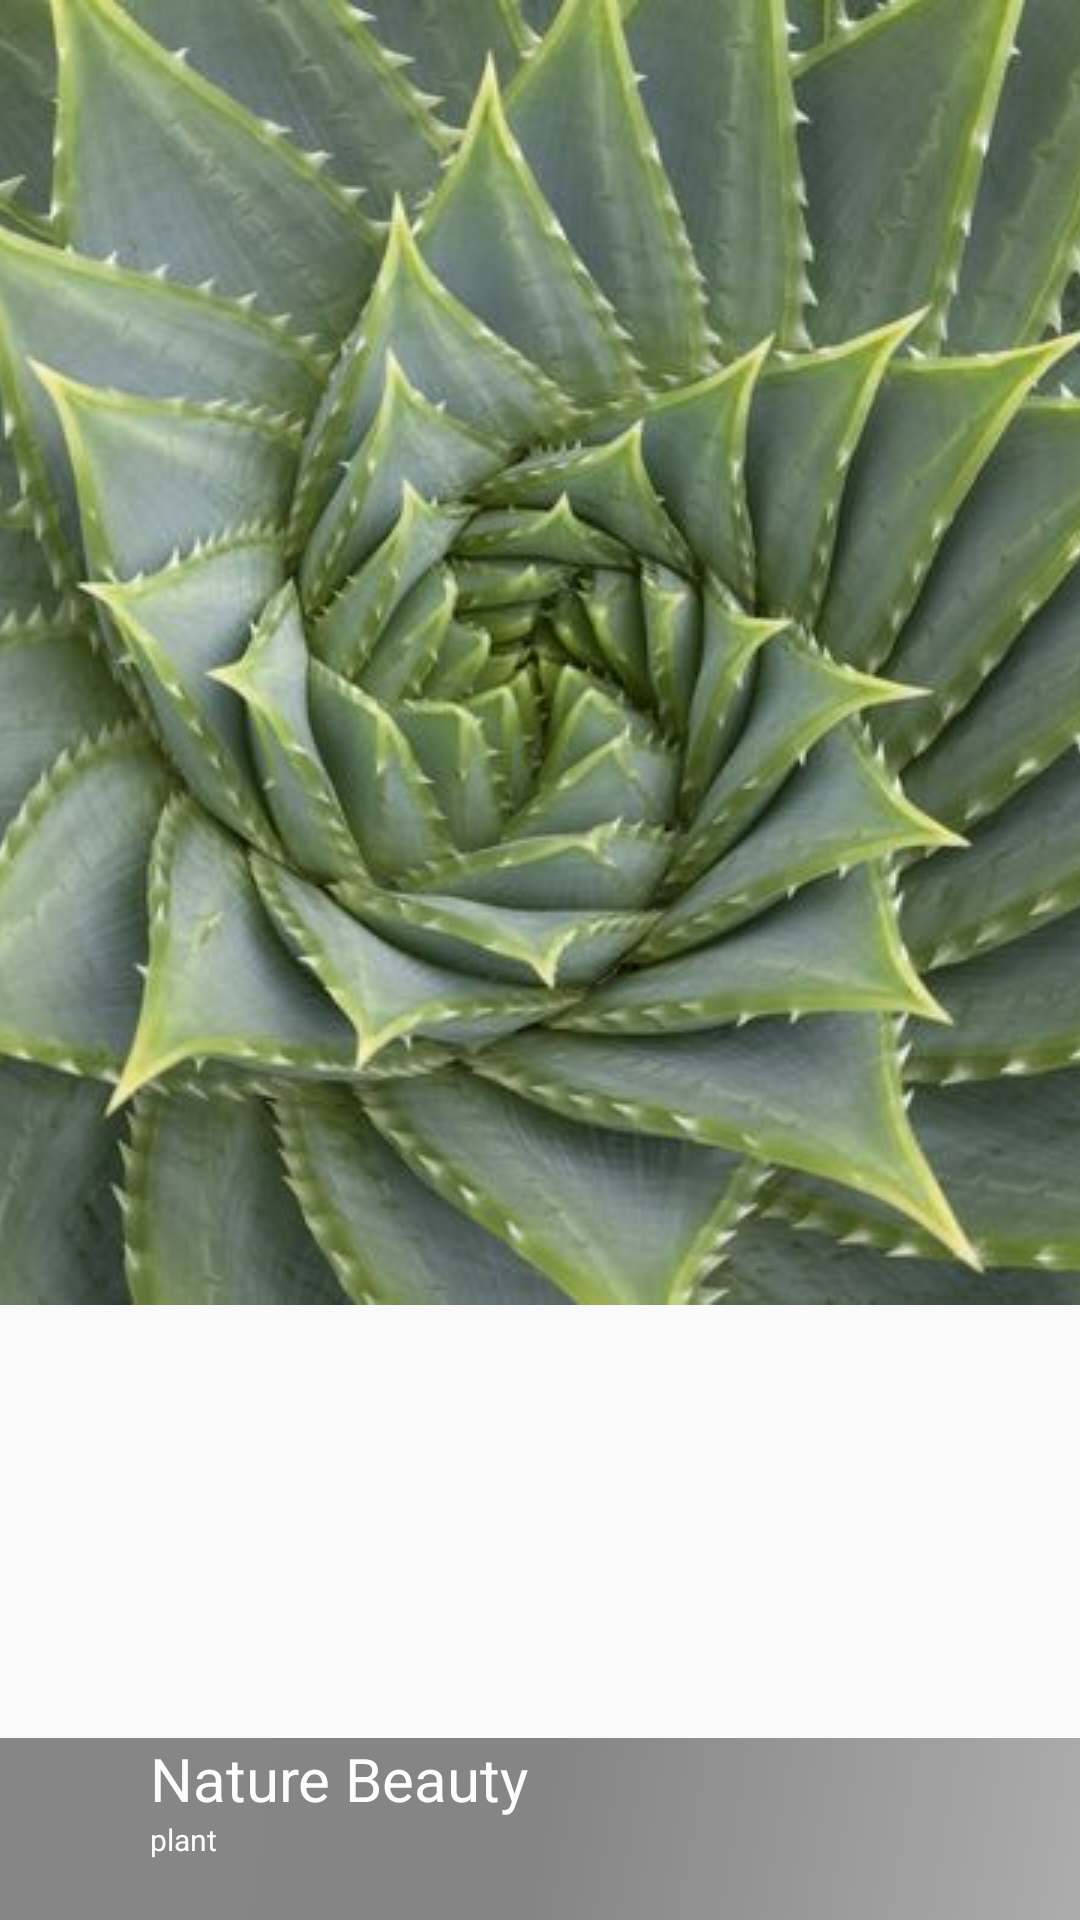

Layout XML and referenced resources for this Android screen:
<!-- AndroidManifest.xml: application theme AppTheme -->
<!-- res/layout/viewpager_row.xml -->
<?xml version="1.0" encoding="utf-8"?>
<FrameLayout xmlns:android="http://schemas.android.com/apk/res/android"
             android:layout_width="match_parent"
             android:layout_height="wrap_content"
             android:layout_centerHorizontal="true"
             android:orientation="vertical">

    <ImageView
            android:id="@+id/slide_img"
            android:src="@drawable/a"
            android:layout_width="match_parent"
            android:layout_height="wrap_content"
            android:scaleType="centerCrop"/>

    <LinearLayout
            android:layout_below="@+id/slide_img"
            android:layout_width="match_parent"
            android:orientation="vertical"
            android:layout_gravity="bottom"

            android:layout_height="wrap_content">

        <LinearLayout
                android:layout_width="match_parent"
                android:orientation="horizontal"
                android:background="@drawable/shade"
                android:paddingBottom="20dp"
                android:alpha=".5"
                android:layout_height="match_parent">

            <ImageView
                    android:id="@+id/play_iv"
                    android:layout_width="40dp"
                    android:src="@drawable/play"
                    android:padding="5dp"
                    android:tint="@android:color/white"
                    android:layout_marginLeft="10dp"
                    android:layout_height="40dp"/>

            <LinearLayout
                    android:layout_width="match_parent"
                    android:orientation="vertical"
                    android:layout_marginRight="5dp"
                    android:layout_height="wrap_content">

                <TextView
                        android:id="@+id/title_tv"
                        android:layout_width="match_parent"
                        android:textSize="20sp"
                        android:maxLines="1"
                        android:textColor="@android:color/white"
                        android:text="Nature Beauty"
                        android:layout_height="wrap_content"/>

                <TextView
                        android:id="@+id/subtitle_tv"
                        android:layout_width="match_parent"
                        android:textSize="10sp"
                        android:maxLines="1"
                        android:textColor="@android:color/white"
                        android:text="plant"
                        android:layout_height="wrap_content"/>
            </LinearLayout>
        </LinearLayout>

    </LinearLayout>
</FrameLayout>
<!-- resources referenced by this layout -->
<resources>
  <!-- drawable a: jpg bitmap (drawable, 54328 bytes) -->
  <!-- drawable shade (drawable) -->
  <shape xmlns:android="http://schemas.android.com/apk/res/android"
         android:shape="rectangle">
      <gradient
              android:startColor="#605f5f"
              android:centerColor="#101010"
              android:endColor="#131313"
              android:type="linear"
              android:angle="135"/>
  </shape>
  <style name="AppTheme" parent="Theme.AppCompat.Light.NoActionBar">
          
          <item name="colorPrimary">@color/primary</item>
          <item name="colorPrimaryDark">@color/primary_dark</item>
          <item name="android:textColorPrimary">@color/primary_text</item>
  
          <item name="colorAccent">@color/accent</item>
      </style>
  <color name="primary">#FF5722</color>
  <color name="primary_dark">#E64A19</color>
  <color name="primary_text">#212121</color>
  <color name="accent">#FF9800</color>
</resources>
